Labelled photos from "fire-smoke-detection", an image-classification folder in cabasoah/fire-smoke-detection. The possible labels are: fire, smoke.

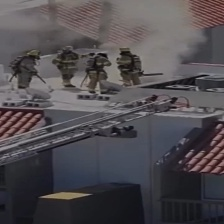
Label: smoke

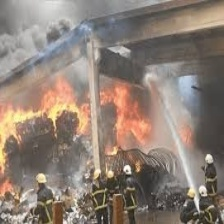
Label: fire

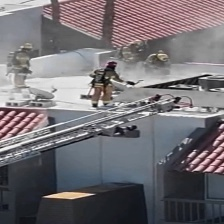
Label: smoke

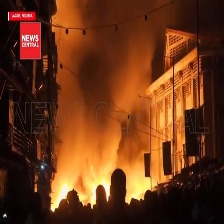
Label: fire

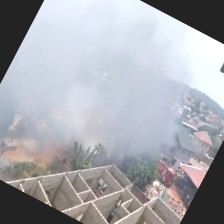
Label: smoke

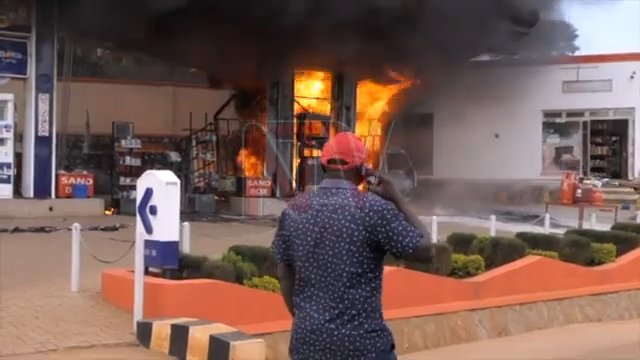
Label: fire
